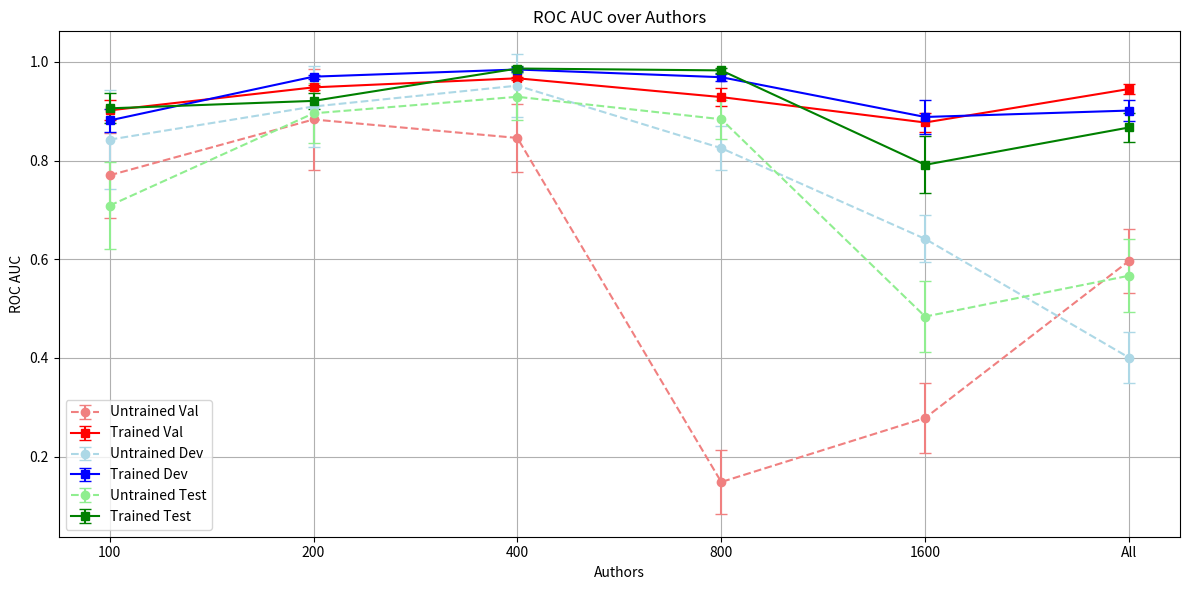

This chart was generated by the following Python code: (Note: this script raises an exception after producing the figure.)
import matplotlib.pyplot as plt
import numpy as np

# Data
authors = ['100', '200', '400', '800', '1600', 'All']
x = np.arange(len(authors))

# Colors
colors = {
    'val': ('lightcoral', 'red'),
    'dev': ('lightblue', 'blue'),
    'test': ('lightgreen', 'green')
}

# Untrained and trained values with standard deviations
def extract_metrics(data):
    means = [m for m, _ in data]
    stds = [s for _, s in data]
    return means, stds

# Parse the raw values
def parse(values):
    return [(float(x.split('±')[0]), float(x.split('±')[1])) for x in values]

# ROC AUC
untrained_roc = {
    'val': parse(['0.7701 ± 0.0858', '0.8832 ± 0.1029', '0.8458 ± 0.0685', '0.1485 ± 0.0643', '0.2783 ± 0.0700', '0.5966 ± 0.0647']),
    'dev': parse(['0.8424 ± 0.0996', '0.9095 ± 0.0824', '0.9518 ± 0.0635', '0.8251 ± 0.0442', '0.6412 ± 0.0477', '0.4006 ± 0.0522']),
    'test': parse(['0.7087 ± 0.0884', '0.8957 ± 0.0611', '0.9292 ± 0.0478', '0.8837 ± 0.0393', '0.4838 ± 0.0726', '0.5666 ± 0.0741'])
}

trained_roc = {
    'val': parse(['0.9017 ± 0.0202', '0.9483 ± 0.0055', '0.9667 ± 0.0030', '0.9286 ± 0.0185', '0.8771 ± 0.0200', '0.9450 ± 0.0102']),
    'dev': parse(['0.8813 ± 0.0227', '0.9700 ± 0.0042', '0.9845 ± 0.0050', '0.9689 ± 0.0075', '0.8883 ± 0.0350', '0.9013 ± 0.0210']),
    'test': parse(['0.9058 ± 0.0303', '0.9209 ± 0.0155', '0.9865 ± 0.0044', '0.9827 ± 0.0046', '0.7914 ± 0.0580', '0.8670 ± 0.0296'])
}

# PR AUC
untrained_pr = {
    'val': parse(['0.7813 ± 0.1261', '0.7773 ± 0.1223', '0.8259 ± 0.0833', '0.3544 ± 0.0143', '0.4322 ± 0.0264', '0.6840 ± 0.0716']),
    'dev': parse(['0.8255 ± 0.1428', '0.8161 ± 0.1146', '0.8927 ± 0.1158', '0.8352 ± 0.0963', '0.7199 ± 0.0742', '0.5275 ± 0.0398']),
    'test': parse(['0.7522 ± 0.1341', '0.8485 ± 0.0874', '0.9031 ± 0.0809', '0.8863 ± 0.0835', '0.5916 ± 0.0603', '0.6516 ± 0.0692'])
}

trained_pr = {
    'val': parse(['0.8540 ± 0.0586', '0.8573 ± 0.0128', '0.9205 ± 0.0082', '0.8377 ± 0.0343', '0.8333 ± 0.0171', '0.9251 ± 0.0114']),
    'dev': parse(['0.8353 ± 0.0605', '0.9197 ± 0.0141', '0.9444 ± 0.0163', '0.9438 ± 0.0119', '0.8827 ± 0.0135', '0.8624 ± 0.0205']),
    'test': parse(['0.8536 ± 0.0475', '0.9196 ± 0.0104', '0.9656 ± 0.0145', '0.9678 ± 0.0098', '0.8023 ± 0.0224', '0.8524 ± 0.0226'])
}

# Plotting function
def plot_metric(metric_untrained, metric_trained, title):
    plt.figure(figsize=(12, 6))
    for key in ['val', 'dev', 'test']:
        untrained_means, untrained_stds = extract_metrics(metric_untrained[key])
        trained_means, trained_stds = extract_metrics(metric_trained[key])
        light_color, dark_color = colors[key]

        plt.errorbar(x, untrained_means, yerr=untrained_stds, label=f'Untrained {key.title()}', color=light_color, linestyle='--', marker='o', capsize=4)
        plt.errorbar(x, trained_means, yerr=trained_stds, label=f'Trained {key.title()}', color=dark_color, linestyle='-', marker='s', capsize=4)

    plt.xticks(x, authors)
    plt.xlabel("Authors")
    plt.ylabel(title)
    plt.title(f"{title} over Authors")
    plt.legend()
    plt.grid(True)
    plt.tight_layout()
    plt.savefig(f"results/{title}.png")

# Plot both metrics
plot_metric(untrained_roc, trained_roc, "ROC AUC")
plot_metric(untrained_pr, trained_pr, "PR AUC")
